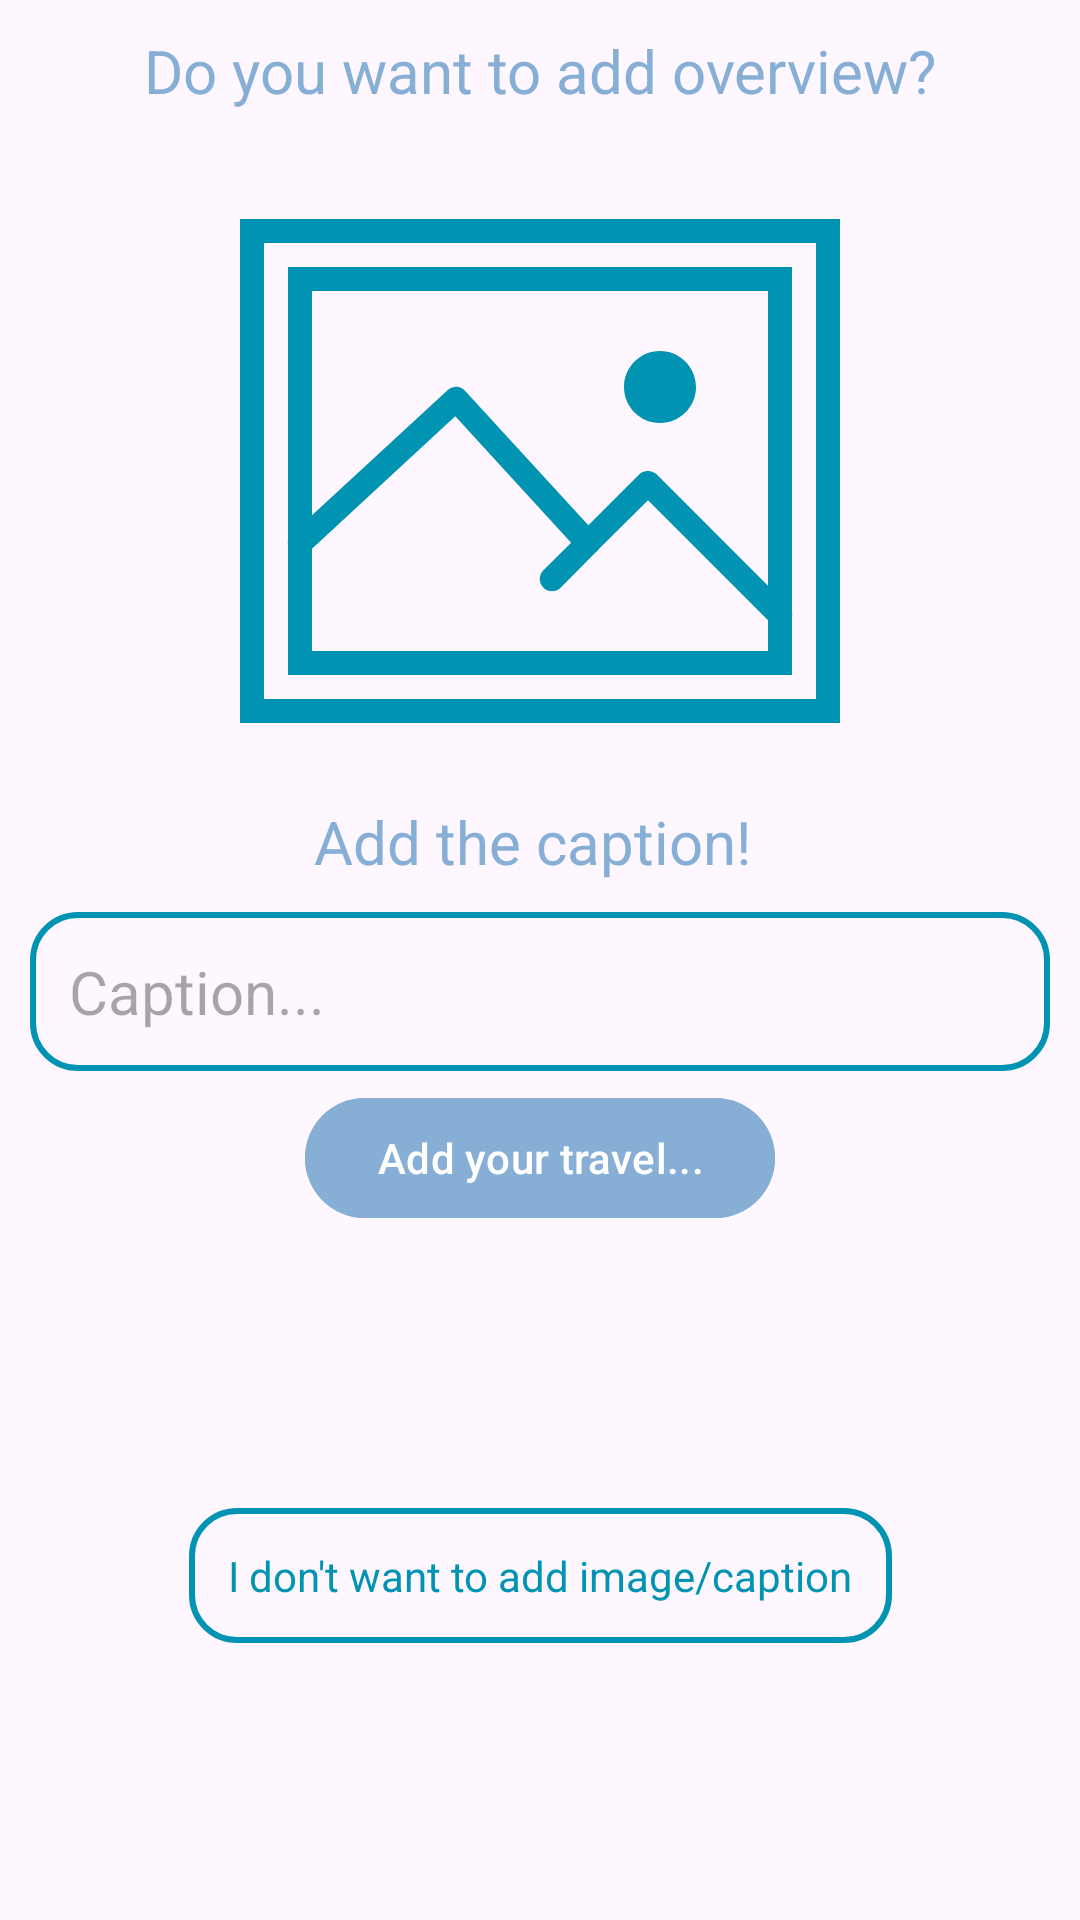

This screen was rendered from an Android layout file. Write that file and the resources it references.
<!-- AndroidManifest.xml: application theme Theme.GlobeTrotter -->
<!-- res/layout/fragment_add_your_travel.xml -->
<?xml version="1.0" encoding="utf-8"?>
<androidx.constraintlayout.widget.ConstraintLayout xmlns:android="http://schemas.android.com/apk/res/android"
    xmlns:tools="http://schemas.android.com/tools"
    android:layout_width="match_parent"
    android:layout_height="match_parent"
    xmlns:app="http://schemas.android.com/apk/res-auto"
    tools:context=".ui.placesDetail.addYourTravel.AddYourTravelFragment">
    <TextView
        android:layout_width="wrap_content"
        android:layout_height="wrap_content"
        android:id="@+id/textAddStory"
        android:text="Do you want to add overview?"
        android:textSize="20sp"
        android:textColor="@color/blue2"
        app:layout_constraintStart_toStartOf="parent"
        app:layout_constraintEnd_toEndOf="parent"
        app:layout_constraintTop_toTopOf="parent"
        android:layout_marginTop="10dp"/>
    <ImageView
        android:id="@+id/imgAddPost"
        android:layout_width="200dp"
        android:layout_height="200dp"
        android:layout_marginTop="20dp"
        android:contentDescription="image"
        android:src="@drawable/add_post"
        app:layout_constraintEnd_toEndOf="parent"
        app:layout_constraintStart_toStartOf="parent"
        app:layout_constraintTop_toBottomOf="@id/textAddStory" />

    <TextView
        android:layout_width="wrap_content"
        android:layout_height="wrap_content"
        android:id="@+id/textAddCaption"
        android:text="Add the caption! "
        android:textSize="20sp"
        android:layout_margin="10dp"
        android:textColor="@color/blue2"
        app:layout_constraintStart_toStartOf="parent"
        app:layout_constraintEnd_toEndOf="parent"
        app:layout_constraintTop_toBottomOf="@id/imgAddPost"
        android:layout_marginTop="10dp"/>
    <EditText
        android:id="@+id/edtCaption"
        android:layout_width="0dp"
        android:layout_height="wrap_content"
        android:layout_margin="10dp"
        android:layout_marginVertical="20dp"
        android:background="@drawable/background"
        android:hint="Caption..."
        android:padding="13dp"
        android:inputType="textMultiLine"
        android:textSize="20sp"
        android:focusable="true"
        android:focusableInTouchMode="true"
        app:layout_constraintEnd_toEndOf="parent"
        app:layout_constraintStart_toStartOf="parent"
        app:layout_constraintTop_toBottomOf="@+id/textAddCaption" />

    <com.google.android.material.button.MaterialButton
        android:layout_width="wrap_content"
        android:layout_height="wrap_content"
        android:src="@drawable/icon_visited"
        android:text="Add your travel..."
        android:id="@+id/buttonAdd"
        android:textColor="@color/white"
        android:layout_margin="5dp"
        android:backgroundTint="@color/blue2"
        app:layout_constraintStart_toStartOf="@id/edtCaption"
        app:layout_constraintTop_toBottomOf="@id/edtCaption"
        app:layout_constraintEnd_toEndOf="@id/edtCaption"
        />
    <TextView
        android:layout_width="wrap_content"
        android:layout_height="wrap_content"
        app:layout_constraintStart_toStartOf="@id/edtCaption"
        app:layout_constraintEnd_toEndOf="@id/edtCaption"
        app:layout_constraintTop_toBottomOf="@id/buttonAdd"
        android:text="I don't want to add image/caption"
        android:padding="13dp"
        android:id="@+id/buttonDismess"
        android:layout_margin="10dp"
        android:background="@drawable/background"
        android:layout_marginTop="10dp"
        android:textColor="@color/blue"
        app:layout_constraintBottom_toBottomOf="parent"
        />
</androidx.constraintlayout.widget.ConstraintLayout>
<!-- resources referenced by this layout -->
<resources>
  <color name="blue">#0094B2</color>
  <color name="blue2">#87AFD6</color>
  <color name="white">#FFFFFFFF</color>
  <!-- drawable add_post (drawable) -->
  <vector xmlns:android="http://schemas.android.com/apk/res/android" android:height="30dp" android:viewportHeight="50" android:viewportWidth="50" android:width="30dp">
  
      <path android:fillColor="@color/blue" android:pathData="M0,4L0,46L50,46L50,4ZM2,6L48,6L48,44L2,44ZM4,8L4,30.781C3.973,30.914 3.973,31.055 4,31.188L4,42L46,42L46,37.156C46.027,37.023 46.027,36.883 46,36.75L46,8ZM6,10L44,10L44,34.563L34.719,25.281C34.496,25.063 34.184,24.957 33.875,25C33.652,25.023 33.441,25.125 33.281,25.281L29.031,29.531L18.75,18.313C18.52,18.063 18.18,17.941 17.844,18C17.645,18.027 17.461,18.117 17.313,18.25L6,28.688ZM35,15C33.344,15 32,16.344 32,18C32,19.656 33.344,21 35,21C36.656,21 38,19.656 38,18C38,16.344 36.656,15 35,15ZM17.938,20.438L27.594,30.969L25.281,33.281C24.883,33.68 24.883,34.32 25.281,34.719C25.68,35.117 26.32,35.117 26.719,34.719L29.563,31.844C29.703,31.758 29.82,31.641 29.906,31.5L34,27.438L44,37.438L44,40L6,40L6,31.469Z"/>
  
  </vector>
  <!-- drawable background (drawable) -->
  <?xml version="1.0" encoding="utf-8"?>
  <shape xmlns:android="http://schemas.android.com/apk/res/android">
      <stroke
          android:width="2dp"
          android:color="@color/blue" />
      <corners android:radius="15dp" />
  </shape>
  <!-- drawable icon_visited (drawable) -->
  <vector xmlns:android="http://schemas.android.com/apk/res/android" android:height="24dp" android:viewportHeight="50" android:viewportWidth="50" android:width="24dp">
        
      <path android:fillColor="@color/white" android:pathData="M8,4c-1.9,1.9 -2,3.3 -2,21.4 0,19 0.1,19.5 2.2,21 1.8,1.3 5.5,1.6 19,1.6 10.3,-0 16.8,-0.4 16.8,-1 0,-0.6 -6.8,-1.1 -17.1,-1.2 -14.8,-0.3 -17.3,-0.5 -18.2,-2 -0.8,-1.2 -0.7,-2.1 0.2,-3.2 1.1,-1.3 4,-1.6 18.2,-1.6l16.9,-0 0,-18.5 0,-18.5 -17,-0c-15.7,-0 -17.2,0.2 -19,2zM42,20.5l0,16.5 -15.4,-0c-8.5,-0 -16.1,0.3 -17,0.6 -1.4,0.5 -1.6,-1.2 -1.6,-15.3 0,-11 0.4,-16.3 1.2,-17.1 0.8,-0.8 6,-1.2 17,-1.2l15.8,-0 0,16.5z" android:strokeColor="#00000000"/>
        
      <path android:fillColor="@color/white" android:pathData="M29.2,12.5c-2.9,2.4 -3.4,2.5 -7.3,1.5 -7.1,-1.9 -9.4,0.4 -3.3,3.4 3.5,1.6 3.6,1.8 1.9,3.6 -1,1.1 -2.7,1.8 -3.8,1.7 -3,-0.3 -3.1,1.8 -0.2,3.1 1.4,0.6 3.1,2.3 3.7,3.7 1.3,2.9 3.4,2.8 3.1,-0.2 -0.1,-1.1 0.6,-2.8 1.7,-3.8 1.8,-1.7 2,-1.6 3.6,1.9 3,6.1 5.3,3.8 3.4,-3.3 -1,-3.9 -0.9,-4.4 1.5,-7.3 1.4,-1.7 2.5,-3.8 2.3,-4.7 -0.5,-2.6 -3.3,-2.4 -6.6,0.4zM34,12.8c0,0.5 -1.2,1.9 -2.6,3.3 -2.1,2 -2.4,3 -1.9,5.9 0.5,3 0.4,3.2 -0.6,1.5 -0.7,-1.1 -1.4,-2.2 -1.6,-2.4 -0.2,-0.3 -1.6,0.8 -3.2,2.3 -1.6,1.5 -3.1,2.3 -3.5,1.8 -0.3,-0.5 0.6,-2 1.9,-3.2 3.1,-2.9 3.1,-3.4 0.3,-4.8 -2,-1 -1.9,-1.1 1.2,-0.6 2.9,0.4 4,0.1 5.9,-2 2.5,-2.6 4.1,-3.3 4.1,-1.8z" android:strokeColor="#00000000"/>
      
  </vector>
  <style name="Theme.GlobeTrotter" parent="Base.Theme.GlobeTrotter" />
  <style name="Base.Theme.GlobeTrotter" parent="Theme.Material3.DayNight.NoActionBar">
          
          
      </style>
</resources>
